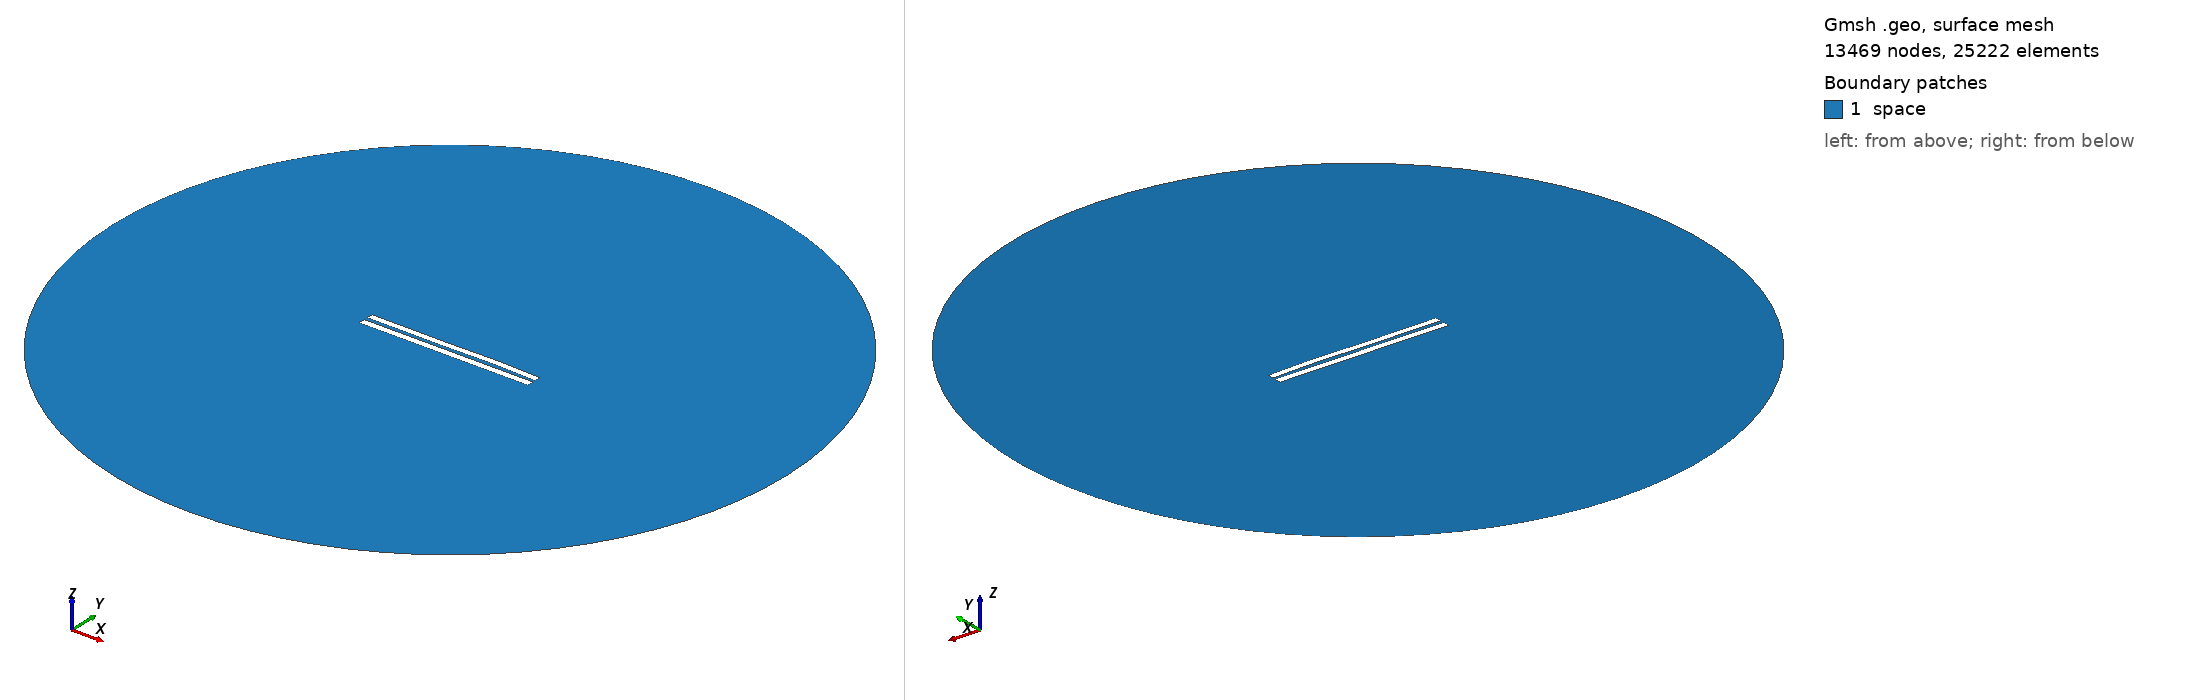

Gmsh geometry script, surface-meshed: 13469 nodes, 25222 surface elements. Boundary patches (legend numbers): 1 space. Left view from above one corner, right view from below the opposite corner. Legend entries are the model's physical surfaces. The drawing asked Gmsh for element sizes between 1% and 20% of the model's largest extent; the script's own settings can give other sizes.

=== 5204.geo (drawn) ===
//---------------------------------------
// Geometry kernel
//---------------------------------------

SetFactory("OpenCASCADE");



//---------------------------------------
// Parameters of the geometry
//---------------------------------------

// Overetch of the upper plate
overetch = 0.125;

// Distance between the plates
distance = 2.25;

// Discretization over the x axis (for the deformation)
nx = 50; 

// Length of the plate
L = 100 - overetch; 

// Number of modes
n = 4; 

// 1st mode coefficient
coeff(1) = -0.075;
beta(1) = 0.596864 * 3.1415926535 / L;

// 2nd mode coefficient
coeff(2) = 0.07499999999999998;
beta(2) = 1.49418 * 3.1415926535 / L;

// 3rd mode coefficient
coeff(3) = -0.15;
beta(3) = 2.50025 * 3.1415926535 / L;

// 4th mode coefficient
coeff(4) = 0.07499999999999998;
beta(4) = 3.49999 * 3.1415926535 / L;



//---------------------------------------
// Upper plate (deformed rectangle)
//---------------------------------------

// Coordiantes of the upper plate
xmin = -50;
xmax = 50 - overetch;

// Height of the upper plate
yheight = 4 - 2 * overetch;

// Indexes of the points
UpperID[] = {};
LowerID[] = {};
LeftID[] = {};
RightID[] = {};

// Point index
p = 1;

// Horizontal edges
For i In {1:nx}
    x = xmin + (i-1)*(xmax - xmin)/(nx-1);

    y_bottom = distance / 2 + overetch;
    For j In {1:n}
        C = (Cosh(beta(j)*L) + Cos(beta(j)*L)) / (Sinh(beta(j)*L) + Sin(beta(j)*L));
        y_bottom  = y_bottom + coeff(j) * (Cosh(beta(j)*(x+50)) - Cos(beta(j)*(x+50)) - C * (Sinh(beta(j)*(x+50)) - Sin(beta(j)*(x+50))));
    EndFor

    y_top = y_bottom + yheight;

    Point(p) = {x, y_top, 0, 1.0};
    UpperID[i] = p;
    p = p + 1;

    Point(p) = {x, y_bottom, 0, 1.0};
    LowerID[i] = p;
    p = p + 1;
EndFor

// Create point lists
UpperPts[] = {}; LowerPts[] = {};
For i In {1:nx}
  UpperPts[] += {UpperID[i]};
  LowerPts[] += {LowerID[i]};
EndFor

// Build splines
Spline(1) = {UpperPts[]};
Spline(2) = {LowerPts[]};
Line(3) = {LowerPts[nx-1], UpperPts[nx-1]};
Line(4) = {LowerPts[0], UpperPts[0]};

// Build the plane surface
Curve Loop(1) = {2, 3, -1, -4};
Plane Surface(1) = {1};



//---------------------------------------
// Lower plate (rectangle)
//---------------------------------------

// Vertices
Point(1001) = {-50, -1, 0, 1.0};
Point(1002) = { 50, -1, 0, 1.0};
Point(1003) = { 50,  -5, 0, 1.0};
Point(1004) = {-50,  -5, 0, 1.0};

// Edges
Line(5) = {1001, 1002};
Line(6) = {1002, 1003};
Line(7) = {1003, 1004};
Line(8) = {1004, 1001};

// Plane surface
Line Loop(2) = {5, 6, 7, 8};
Plane Surface(2) = {2}; 



//---------------------------------------
// Outer (fictious) boundary
//---------------------------------------

// Points
Point(1005) = {0, 0, 0};       // Center
Point(1006) = {200, 0, 0};     // Start point
Point(1007) = {0, 200, 0};     // 90 degrees
Point(1008) = {-200, 0, 0};    // 180 degrees
Point(1009) = {0, -200, 0};    // 270 degrees

// Circle arcs (each needs start, center, end)
Circle(9) = {1006, 1005, 1007};
Circle(10) = {1007, 1005, 1008};
Circle(11) = {1008, 1005, 1009};
Circle(12) = {1009, 1005, 1006};

// Plane surface for the entire domain
Curve Loop(3) = {9, 10, 11, 12};
Surface(3) = {3};

// Subtract the plates from the whole domain to obtain the actual domain where we want to solve the equations
BooleanDifference{ Surface{3}; Delete; }{ Surface{1}; Surface{2}; Delete; }




//---------------------------------------
// Transfinite Lines/Curves
//---------------------------------------

// Set the number of points on the boundaries
r = 7;

// Plates
Transfinite Curve {1, 2} = 50*r Using Progression 1;
Transfinite Curve {3, 4} = 2*r Using Progression 1;
Transfinite Line {5, 7} = 50*r Using Progression 1;
Transfinite Line {6, 8} = 2*r Using Progression 1;

// Outer boundary
Transfinite Line {9, 10, 11, 12} = 20 Using Progression 1;



//---------------------------------------
// Physical groups
//---------------------------------------                

// Physical curves (boundaries)
Physical Line("force_segment", 10) = {2};
Physical Line("upper_plate", 11) = {1, 3, 4};
Physical Line("lower_plate", 12) = {5, 6, 7, 8};
Physical Line("boundary", 20) = {9, 10, 11, 12};

// Physical Surfaces
Physical Surface("space", 30) = {3};



//---------------------------------------
// 6. Generate the Mesh
//---------------------------------------

// 2D mesh generation
Mesh 2;
